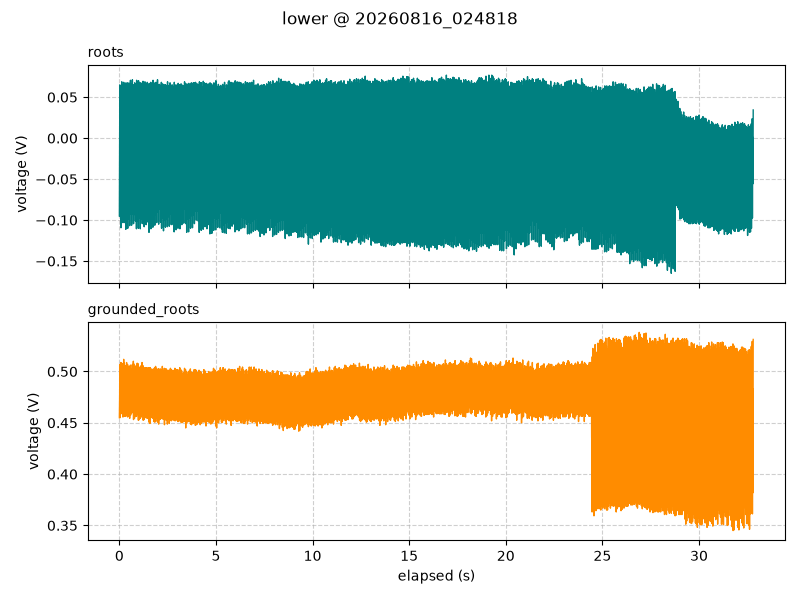

The file beside this chart, header and first rows:
timestamp, elapsed_s, segment, roots_V, grounded_roots_V
2026-08-16 02:48:18.758, 0.001, lower, -0.095, 0.455
2026-08-16 02:48:18.772, 0.015, lower, 0.01375, 0.4756
2026-08-16 02:48:18.782, 0.025, lower, 0.065, 0.5069
2026-08-16 02:48:18.792, 0.035, lower, -0.095, 0.455
2026-08-16 02:48:18.802, 0.045, lower, 0.05875, 0.4994
2026-08-16 02:48:18.812, 0.055, lower, -0.04875, 0.475
2026-08-16 02:48:18.822, 0.065, lower, 0.02688, 0.4812
2026-08-16 02:48:18.832, 0.075, lower, 0.06125, 0.5088
2026-08-16 02:48:18.842, 0.085, lower, -0.1094, 0.4587
2026-08-16 02:48:18.852, 0.095, lower, 0.06125, 0.5
2026-08-16 02:48:18.862, 0.105, lower, -0.06812, 0.4838
2026-08-16 02:48:18.872, 0.115, lower, 0.02, 0.4881
2026-08-16 02:48:18.882, 0.125, lower, 0.06875, 0.5081
2026-08-16 02:48:18.892, 0.135, lower, -0.09188, 0.4612
2026-08-16 02:48:18.902, 0.145, lower, 0.065, 0.5006
2026-08-16 02:48:18.912, 0.155, lower, -0.0475, 0.485
2026-08-16 02:48:18.922, 0.165, lower, -0.000625, 0.4875
2026-08-16 02:48:18.932, 0.175, lower, 0.06375, 0.5075
2026-08-16 02:48:18.942, 0.185, lower, -0.1031, 0.4556
2026-08-16 02:48:18.952, 0.195, lower, 0.06188, 0.505
2026-08-16 02:48:18.962, 0.205, lower, -0.07625, 0.4825
2026-08-16 02:48:18.972, 0.215, lower, 0.01875, 0.4769
2026-08-16 02:48:18.982, 0.225, lower, 0.06812, 0.5119
2026-08-16 02:48:18.992, 0.235, lower, -0.08437, 0.4575
2026-08-16 02:48:19.002, 0.245, lower, 0.06688, 0.5081
2026-08-16 02:48:19.012, 0.255, lower, -0.05563, 0.4812
2026-08-16 02:48:19.022, 0.265, lower, 0.004375, 0.4788
2026-08-16 02:48:19.032, 0.275, lower, 0.06437, 0.5063
2026-08-16 02:48:19.042, 0.285, lower, -0.1031, 0.4563
2026-08-16 02:48:19.052, 0.295, lower, 0.06062, 0.4994
2026-08-16 02:48:19.062, 0.305, lower, -0.08062, 0.4775
2026-08-16 02:48:19.072, 0.315, lower, 0.01812, 0.4788
2026-08-16 02:48:19.082, 0.325, lower, 0.06563, 0.5056
2026-08-16 02:48:19.092, 0.335, lower, -0.1112, 0.4563
2026-08-16 02:48:19.102, 0.345, lower, 0.0675, 0.5019
2026-08-16 02:48:19.112, 0.355, lower, -0.05563, 0.4775
2026-08-16 02:48:19.122, 0.365, lower, 0.009375, 0.4844
2026-08-16 02:48:19.132, 0.375, lower, 0.06375, 0.5088
2026-08-16 02:48:19.142, 0.385, lower, -0.0975, 0.4606
2026-08-16 02:48:19.152, 0.395, lower, 0.06125, 0.5025
2026-08-16 02:48:19.162, 0.405, lower, -0.035, 0.4838
2026-08-16 02:48:19.172, 0.415, lower, 0.02688, 0.4838
2026-08-16 02:48:19.182, 0.425, lower, 0.06688, 0.5069
2026-08-16 02:48:19.192, 0.435, lower, -0.11, 0.4556
2026-08-16 02:48:19.202, 0.445, lower, 0.0675, 0.5025
2026-08-16 02:48:19.212, 0.455, lower, -0.06, 0.4819
2026-08-16 02:48:19.222, 0.465, lower, 0.01, 0.4869
2026-08-16 02:48:19.232, 0.475, lower, 0.05875, 0.505
2026-08-16 02:48:19.242, 0.485, lower, -0.09813, 0.4569
2026-08-16 02:48:19.252, 0.495, lower, 0.06375, 0.5025
2026-08-16 02:48:19.262, 0.505, lower, -0.04062, 0.4781
2026-08-16 02:48:19.272, 0.515, lower, 0.02313, 0.4731
2026-08-16 02:48:19.282, 0.525, lower, 0.06688, 0.505
2026-08-16 02:48:19.292, 0.535, lower, -0.1069, 0.4544
2026-08-16 02:48:19.302, 0.545, lower, 0.06625, 0.4956
2026-08-16 02:48:19.312, 0.555, lower, -0.0675, 0.4769
2026-08-16 02:48:19.322, 0.565, lower, 0.0125, 0.4788
2026-08-16 02:48:19.332, 0.575, lower, 0.07062, 0.5063
2026-08-16 02:48:19.342, 0.585, lower, -0.0925, 0.4575
2026-08-16 02:48:19.352, 0.595, lower, 0.06625, 0.5019
... 3,221 more rows
